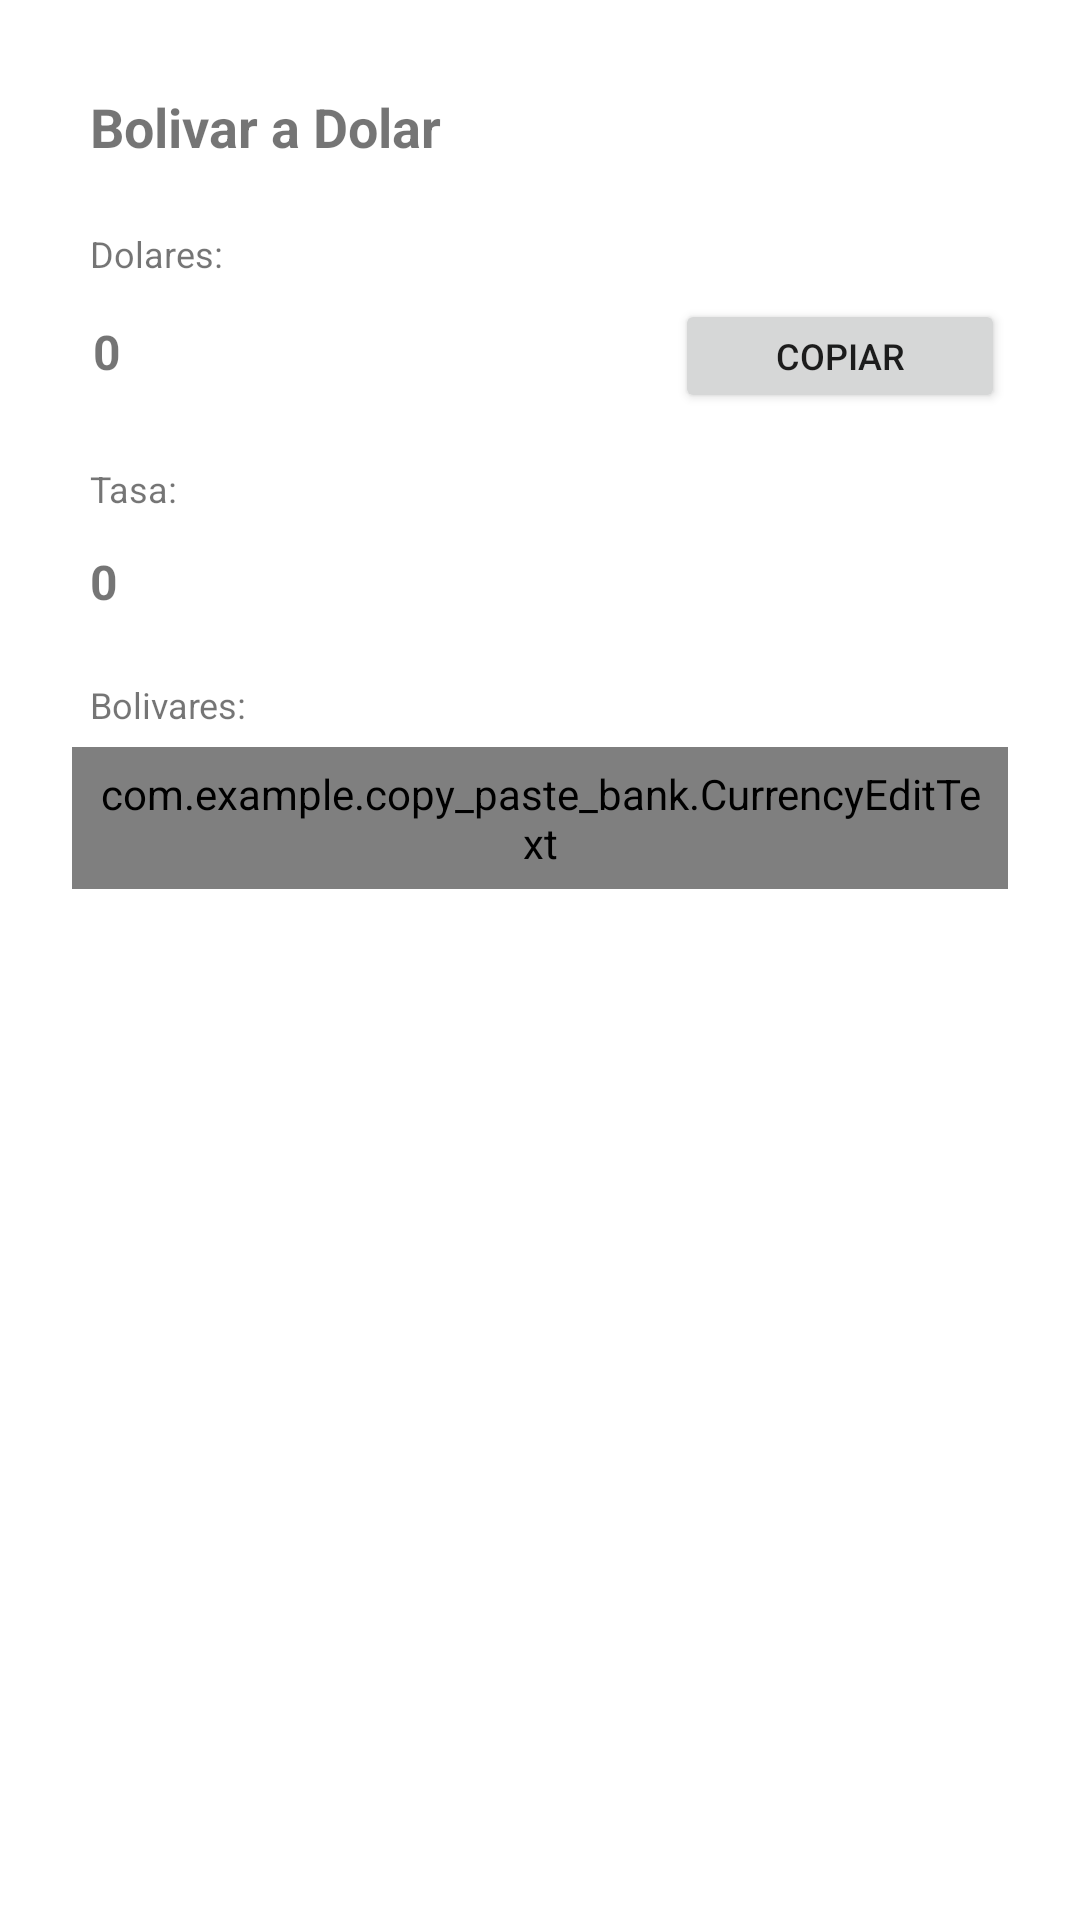

Reconstruct the res/layout file that produces this screen, plus the resources it refers to.
<!-- AndroidManifest.xml: application theme Theme.RegistroCuentas -->
<!-- res/layout/fragment_bolivares.xml -->
<?xml version="1.0" encoding="utf-8"?>
<LinearLayout xmlns:android="http://schemas.android.com/apk/res/android"
    android:layout_width="match_parent"
    android:layout_height="match_parent"
    xmlns:tools="http://schemas.android.com/tools"
    xmlns:app="http://schemas.android.com/apk/res-auto"
    android:orientation="vertical"
    android:padding="24dp">

    <TextView
        android:layout_width="wrap_content"
        android:layout_height="wrap_content"
        android:padding="6dp"

        android:text="Bolivar a Dolar"
        android:textSize="18sp"
        android:textStyle="bold" />

    <TextView
        android:layout_marginTop="10dp"
        android:layout_width="wrap_content"
        android:layout_height="wrap_content"
        android:padding="6dp"
        android:text="Dolares:"
        android:textSize="@dimen/inner_text_1"
        />

    <LinearLayout
        android:layout_width="match_parent"
        android:layout_height="wrap_content"
        android:orientation="horizontal"
        android:padding="1dp">
        <TextView
            android:id="@+id/vt_dolares"
            android:layout_width="0dp"
            android:layout_height="wrap_content"
            android:layout_weight="1"
            android:padding="6dp"
            android:textSize="@dimen/inner_text_2"
            android:text="0"
            android:textStyle="bold" />

        <Button
            android:id="@+id/butt1"
            android:layout_width="@dimen/button_ws"
            android:layout_height="@dimen/button_h1"
            android:minWidth="100dp"
            android:padding="2dp"
            android:layout_marginLeft="40dp"


            android:text="Copiar"

            android:textSize="@dimen/inner_text_1"
            app:layout_constraintEnd_toStartOf="@+id/guideline"
            app:layout_constraintHorizontal_bias="0.450"
            app:layout_constraintStart_toEndOf="@+id/text1"
            app:layout_constraintTop_toBottomOf="@+id/butt1" />


    </LinearLayout>
    <TextView
        android:layout_marginTop="10dp"
        android:layout_width="wrap_content"
        android:layout_height="wrap_content"
        android:padding="6dp"

        android:text="Tasa:"
        android:textSize="@dimen/inner_text_1"
        />
    <TextView
        android:id="@+id/vt_tasa"
        android:layout_width="wrap_content"
        android:layout_height="wrap_content"
        android:padding="6dp"
        android:textSize="@dimen/inner_text_2"
        android:text="0"
        android:textStyle="bold" />

    <TextView
        android:layout_marginTop="10dp"
        android:layout_width="wrap_content"
        android:layout_height="wrap_content"
        android:padding="6dp"

        android:text="Bolivares:"
        android:textSize="@dimen/inner_text_1"
        />

    <com.example.copy_paste_bank.CurrencyEditText
        android:id="@+id/et_bolivares"
        android:layout_width="match_parent"
        android:layout_height="wrap_content"
        android:ems="10"
        android:focusable="true"
        android:imeOptions="actionDone"
        android:maxLength="20"
        android:padding="6dp"

        android:textSize="@dimen/inner_text_2"
        android:hint="Ingrese Bolivares"

        app:layout_constraintEnd_toStartOf="@+id/guideline"
        app:layout_constraintHorizontal_bias="0.0"
        app:layout_constraintStart_toStartOf="@+id/guideline2"
        app:layout_constraintTop_toBottomOf="@+id/textV6"

        app:localeTag="ES"
        app:maxNumberOfDecimalDigits="2"
        app:currencySymbol="Bs"
        app:currencySymbolSuffix="true"
        tools:ignore="MissingConstraints" />



</LinearLayout>
<!-- resources referenced by this layout -->
<resources>
  <dimen name="button_h1">38dp</dimen>
  <dimen name="button_ws">110dp</dimen>
  <dimen name="inner_text_1">12sp</dimen>
  <dimen name="inner_text_2">16sp</dimen>
  <style name="Theme.RegistroCuentas" parent="Theme.MaterialComponents.DayNight.DarkActionBar">
          
          <item name="colorPrimary">@color/purple_500</item>
          <item name="colorPrimaryVariant">@color/purple_700</item>
          <item name="colorOnPrimary">@color/white</item>
          
          <item name="colorSecondary">@color/teal_200</item>
          <item name="colorSecondaryVariant">@color/teal_700</item>
          <item name="colorOnSecondary">@color/black</item>
          
          <item name="android:statusBarColor">?attr/colorPrimaryVariant</item>
          
      </style>
  <color name="purple_500">#0A97B0</color>
  <color name="purple_700">#0A5EB0</color>
  <color name="white">#FFFFFFFF</color>
  <color name="teal_200">#FF03DAC5</color>
  <color name="teal_700">#FF018786</color>
  <color name="black">#FF000000</color>
</resources>
